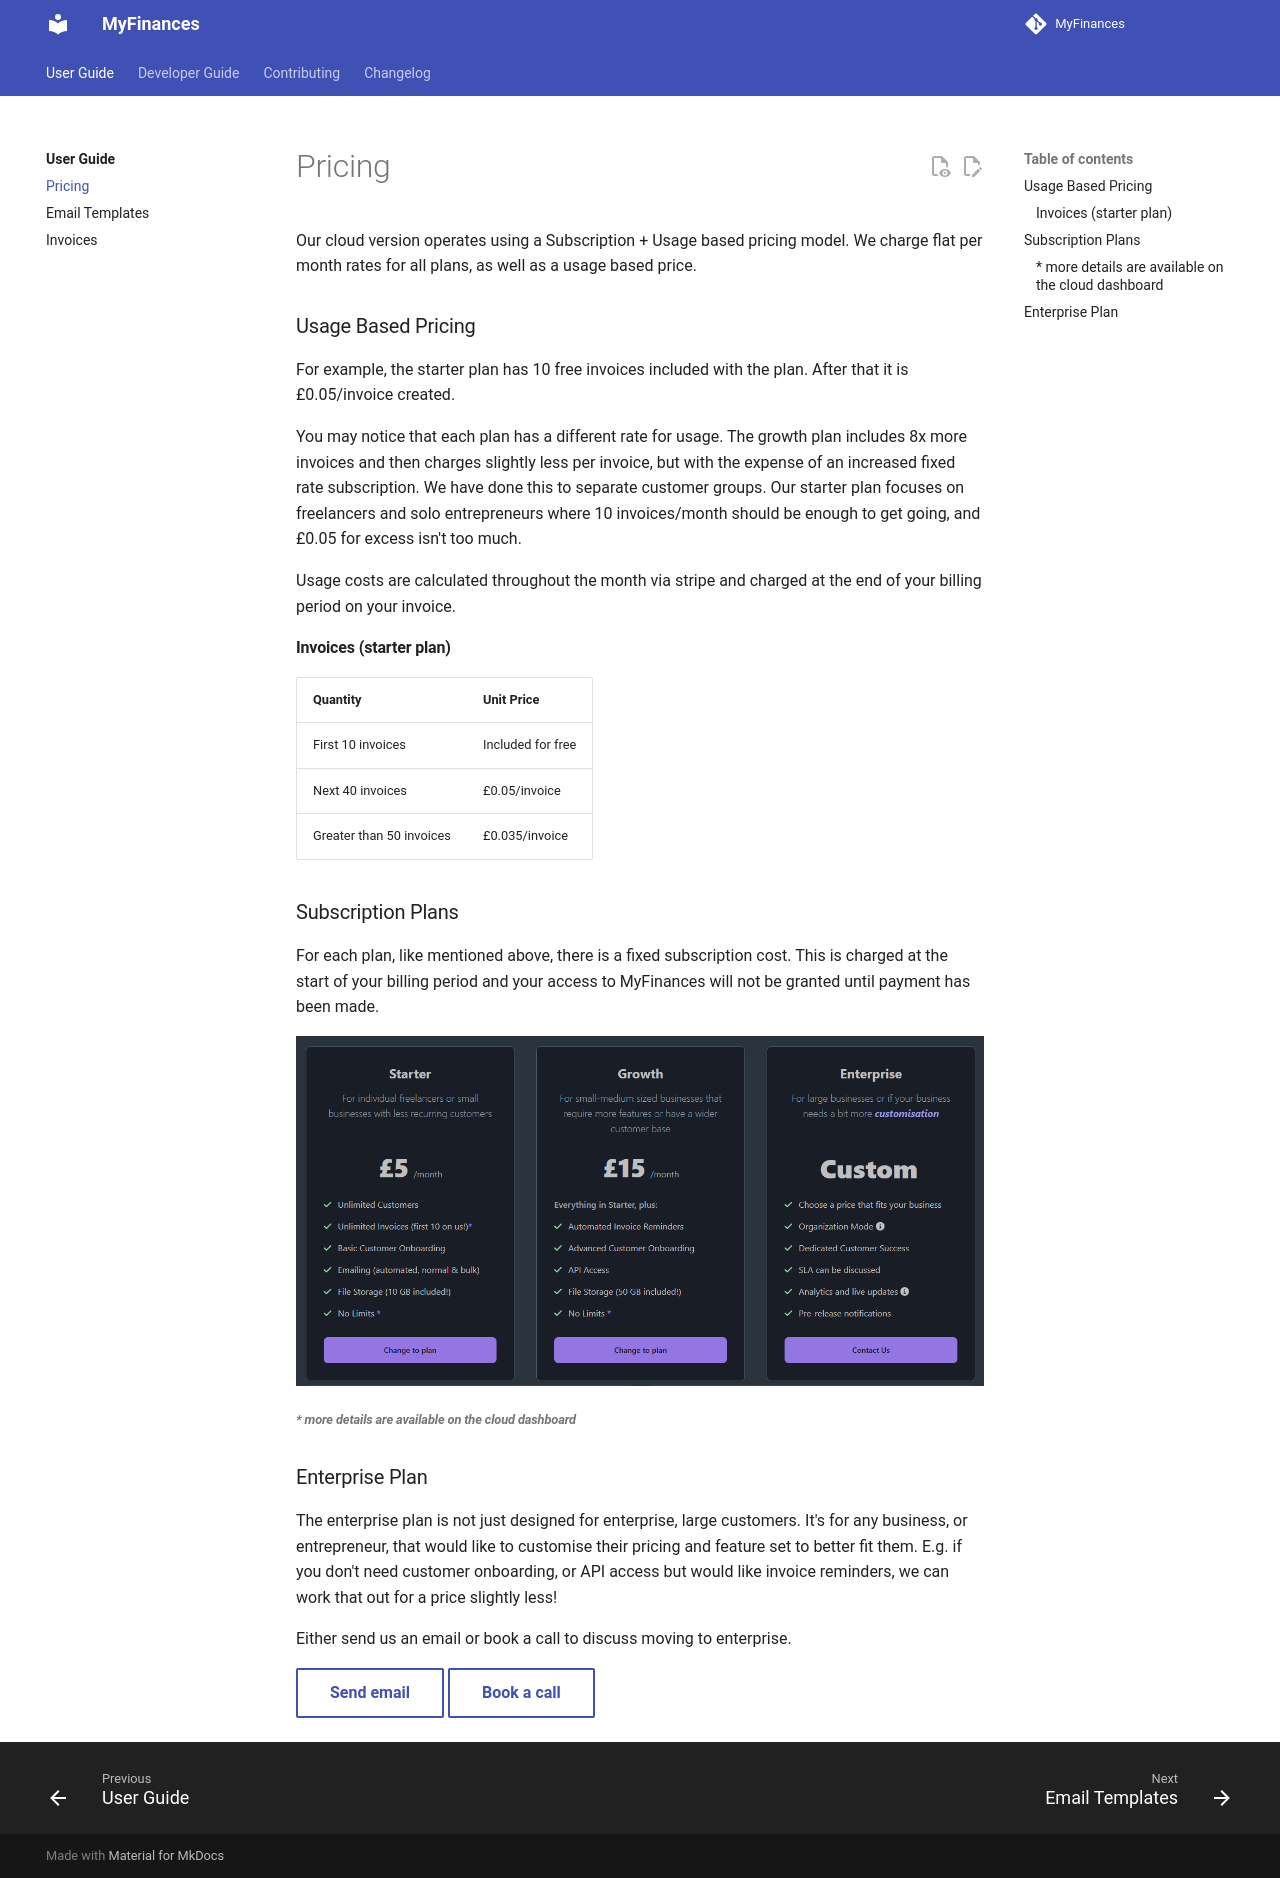

repository: TreyWW/MyFinances · page: user-guide/pricing/index.html · generator: mkdocs

# Pricing

Our cloud version operates using a Subscription + Usage based pricing model. We charge flat per month rates for all plans,
as well as a usage based price.

### Usage Based Pricing

For example, the starter plan has 10 free invoices included with the plan. After that it is £0.05/invoice created.

You may notice that each plan has a different rate for usage. The growth plan includes 8x more invoices and then charges
slightly less per invoice, but with the expense of an increased fixed rate subscription. We have done this to separate
customer groups. Our starter plan focuses on freelancers and solo entrepreneurs where 10 invoices/month should be enough to
get going, and £0.05 for excess isn't too much.

Usage costs are calculated throughout the month via stripe and charged at the end of your billing period on your invoice.

#### Invoices (starter plan)
| Quantity                 | Unit Price        |
|--------------------------|-------------------|
| First 10 invoices        | Included for free |
| Next 40 invoices         | £0.05/invoice     |
| Greater than 50 invoices | £0.035/invoice    |


### Subscription Plans

For each plan, like mentioned above, there is a fixed subscription cost. This is charged at the start of your billing period
and your access to MyFinances will not be granted until payment has been made.

![img.png](pricing_table.png)

###### _* more details are available on the cloud dashboard_

### Enterprise Plan

The enterprise plan is not just designed for enterprise, large customers. It's for any business, or entrepreneur, that would
like to customise their pricing and feature set to better fit them. E.g. if you don't need customer onboarding, or API access
but would like invoice reminders, we can work that out for a price slightly less!

Either send us an email or book a call to discuss moving to enterprise.

[Send email](mailto:Strelix%20Limited<enterprise@strelix.org>?subject=MyFinances Enterprise Plan){ .md-button  }
<a class="md-button" data-cal-link="treyww/myfinances-development-help"
					data-cal-namespace="myfinances-development-help" data-cal-config='{"layout":"month_view"}'>
	Book a call
</a>
<script type="text/javascript">
  (function (C, A, L) { let p = function (a, ar) { a.q.push(ar); }; let d = C.document; C.Cal = C.Cal || function () { let cal = C.Cal; let ar = arguments; if (!cal.loaded) { cal.ns = {}; cal.q = cal.q || []; d.head.appendChild(d.createElement("script")).src = A; cal.loaded = true; } if (ar[0] === L) { const api = function () { p(api, arguments); }; const namespace = ar[1]; api.q = api.q || []; if(typeof namespace === "string"){cal.ns[namespace] = cal.ns[namespace] || api;p(cal.ns[namespace], ar);p(cal, ["initNamespace", namespace]);} else p(cal, ar); return;} p(cal, ar); }; })(window, "https://app.cal.com/embed/embed.js", "init");
  Cal("init", "myfinances-development-help", {origin:"https://cal.com"});


  // Important: Please add the following attributes to the element that should trigger the calendar to open upon clicking.
  // `data-cal-link="treyww/myfinances-development-help"`
  // data-cal-namespace="myfinances-development-help"
  // `data-cal-config='{"layout":"month_view"}'`

  Cal.ns["myfinances-development-help"]("ui", {"styles":{"branding":{"brandColor":"#000000"}},"hideEventTypeDetails":false,"layout":"month_view"});
</script>
